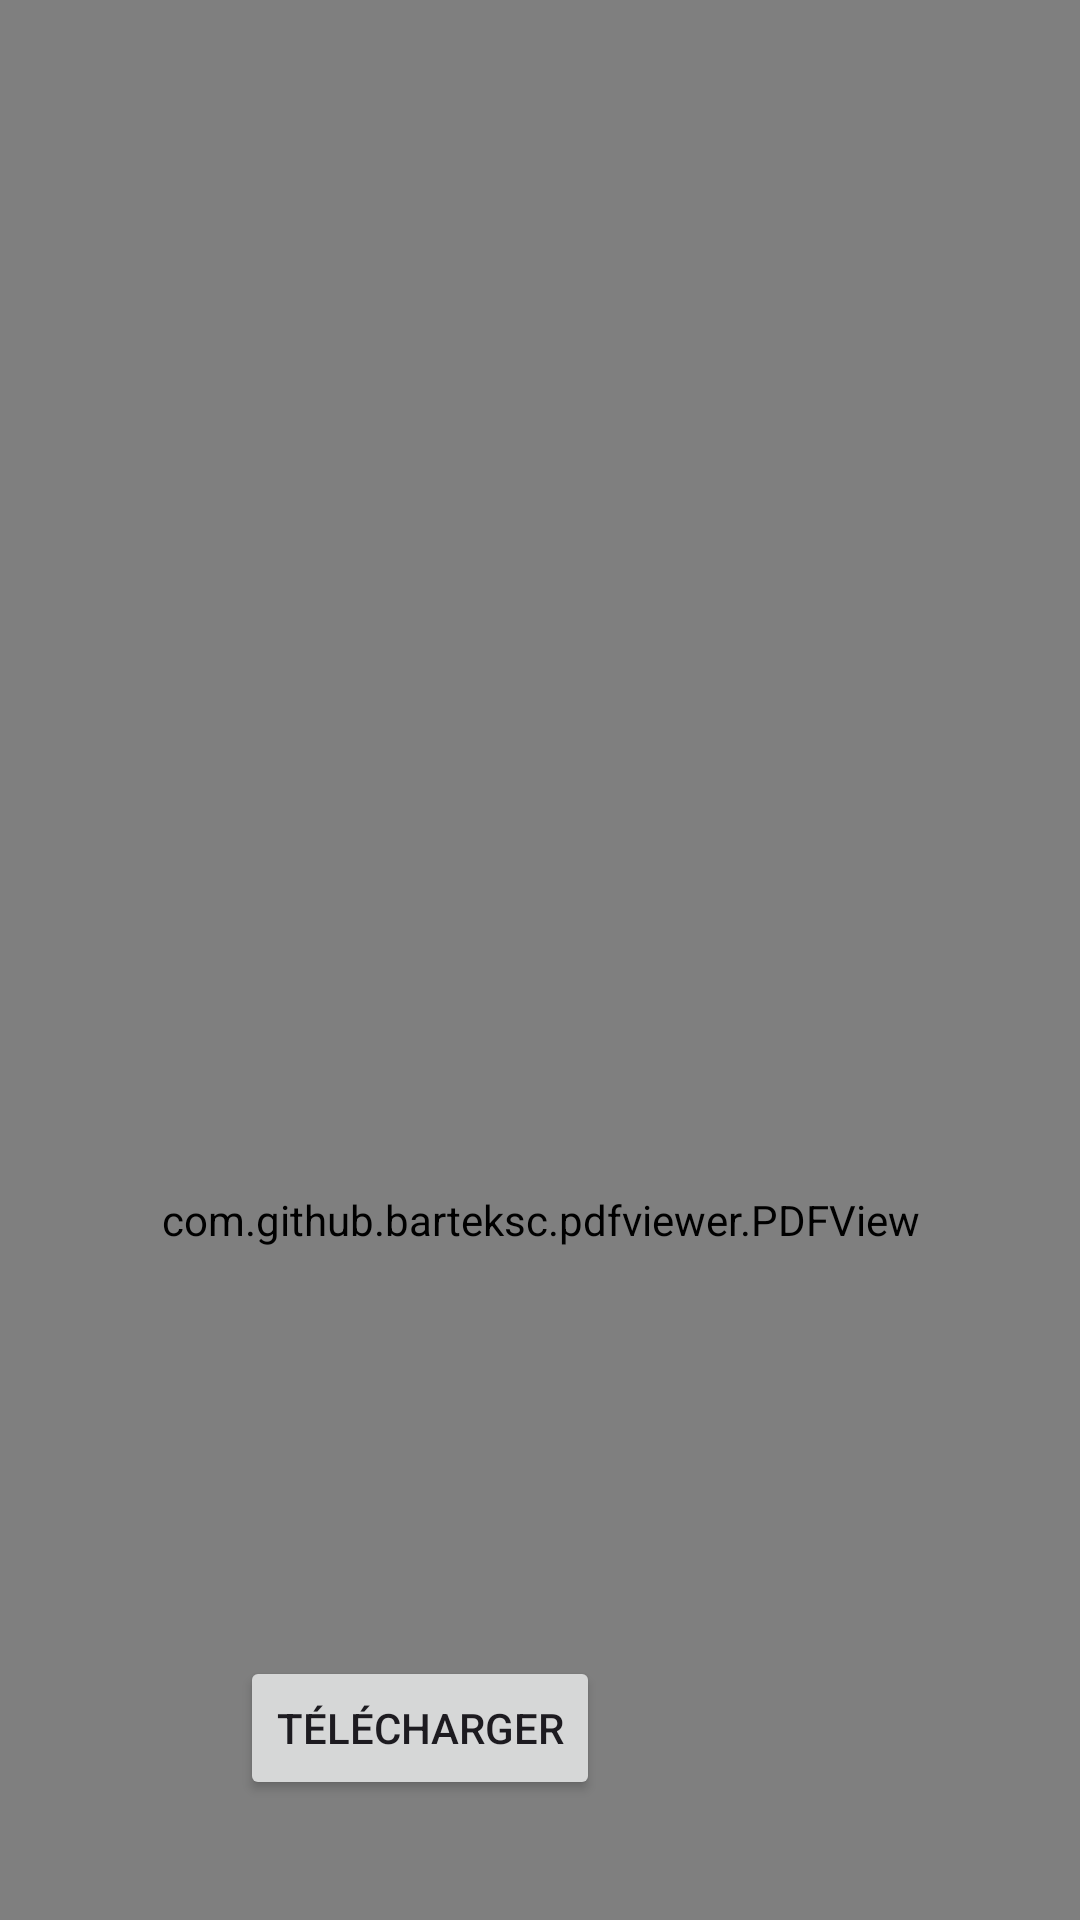

Reconstruct the res/layout file that produces this screen, plus the resources it refers to.
<!-- AndroidManifest.xml: application theme Theme.InfoCourse -->
<!-- res/layout/pdf1.xml -->
<?xml version="1.0" encoding="utf-8"?>
<androidx.constraintlayout.widget.ConstraintLayout xmlns:android="http://schemas.android.com/apk/res/android"
    xmlns:app="http://schemas.android.com/apk/res-auto"
    xmlns:tools="http://schemas.android.com/tools"
    android:layout_width="match_parent"
    android:layout_height="match_parent"
    tools:context=".Pdf1Activity">

    <com.github.barteksc.pdfviewer.PDFView
        android:id="@+id/pdfView"
        android:layout_width="match_parent"
        android:layout_height="813dp"

        app:layout_constraintStart_toStartOf="parent"
        app:layout_constraintTop_toTopOf="parent"
        tools:ignore="VisualLintBounds" />

    <Button
        android:id="@+id/button"
        android:layout_width="wrap_content"
        android:layout_height="wrap_content"
        android:layout_marginEnd="160dp"
        android:layout_marginBottom="40dp"
        android:text="Télécharger"
        app:layout_constraintBottom_toBottomOf="parent"
        app:layout_constraintEnd_toEndOf="parent" />


</androidx.constraintlayout.widget.ConstraintLayout>
<!-- resources referenced by this layout -->
<resources>
  <style name="Theme.InfoCourse" parent="Base.Theme.InfoCourse" />
  <style name="Base.Theme.InfoCourse" parent="Theme.Material3.DayNight.NoActionBar">
          
          
      </style>
</resources>
